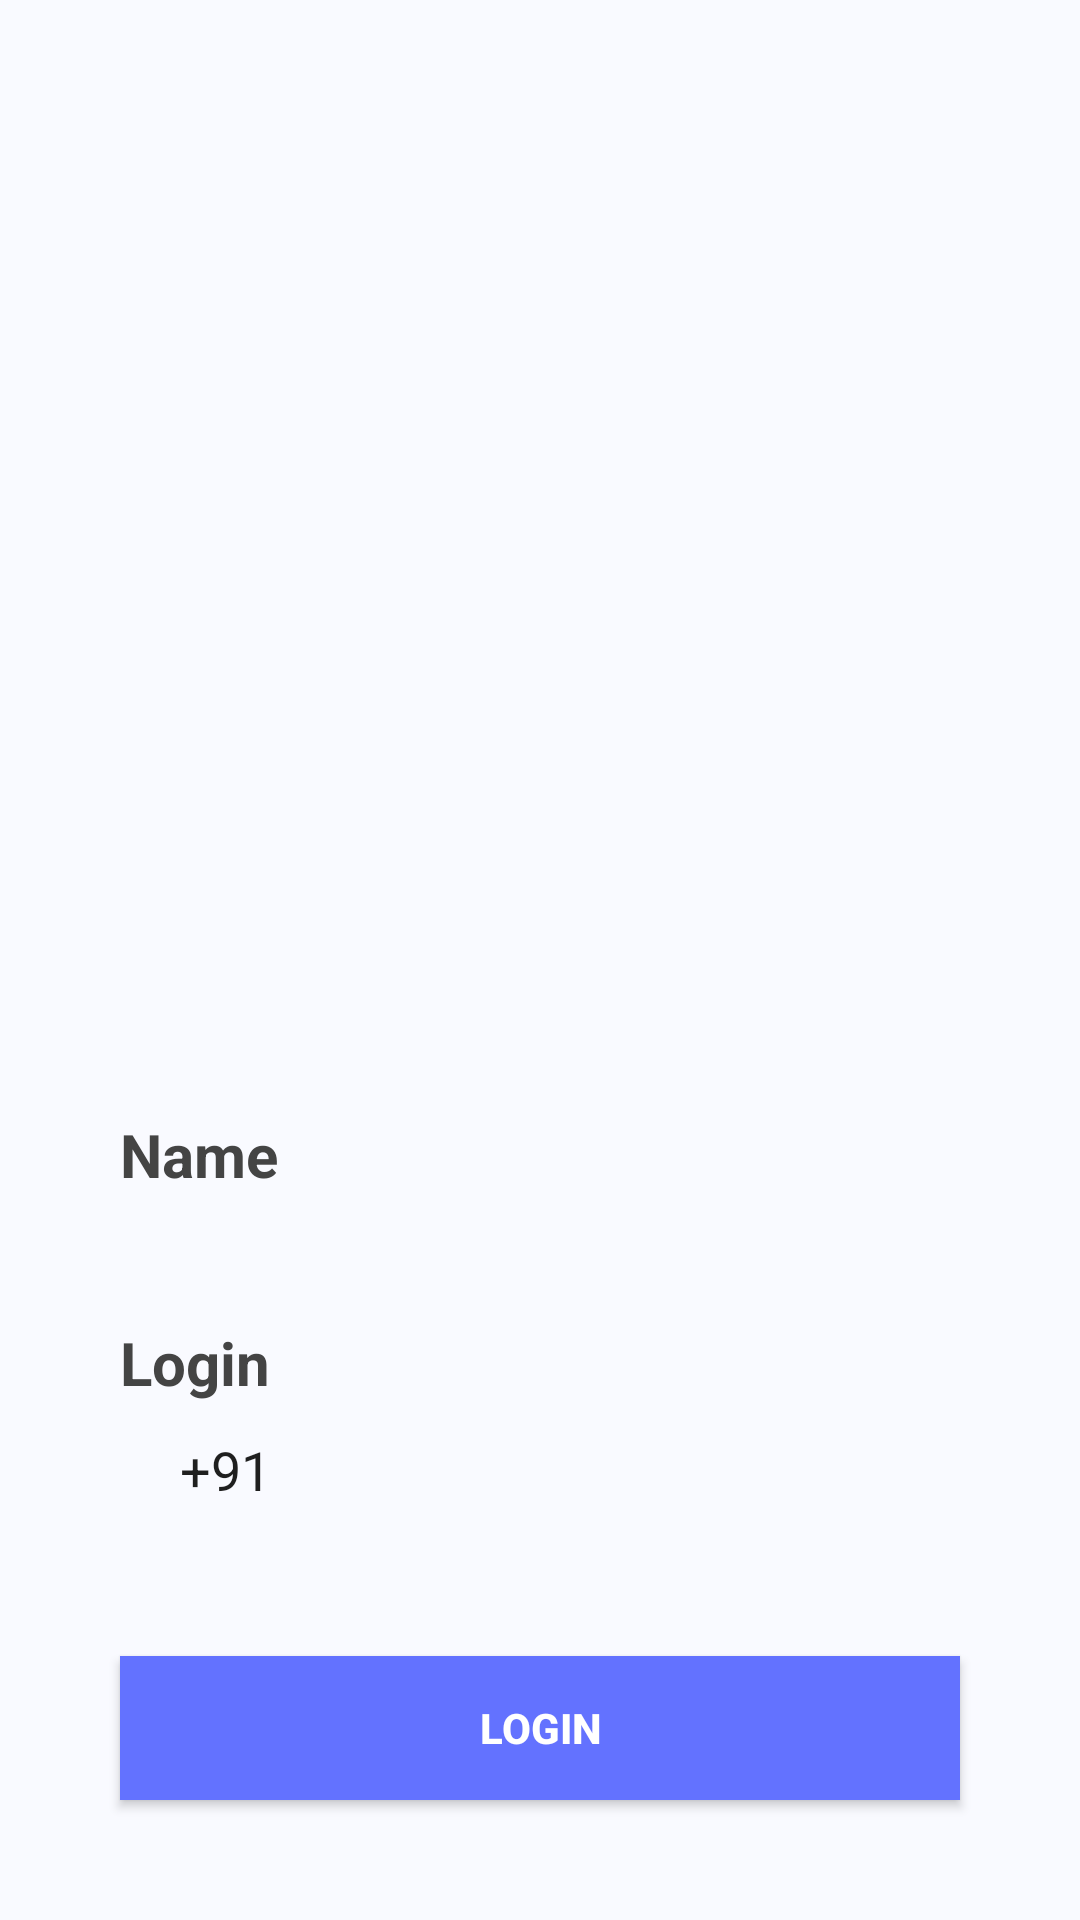

Reconstruct the res/layout file that produces this screen, plus the resources it refers to.
<!-- AndroidManifest.xml: application theme Theme.SecurePay -->
<!-- res/layout/fragment_phone_number.xml -->
<?xml version="1.0" encoding="utf-8"?>
<LinearLayout xmlns:android="http://schemas.android.com/apk/res/android"
    xmlns:app="http://schemas.android.com/apk/res-auto"
    xmlns:tools="http://schemas.android.com/tools"
    android:layout_width="match_parent"
    android:layout_height="match_parent"
    android:background="#F9FAFF"
    android:orientation="vertical"
    android:weightSum="2"
    tools:context=".MainActivity">

    <LinearLayout
        android:layout_width="match_parent"
        android:layout_height="0dp"
        android:layout_weight="1"
        android:gravity="center|bottom">

        <ImageView
            android:layout_width="wrap_content"
            android:layout_height="wrap_content"
            android:paddingBottom="40dp"
            android:src="@drawable/ic_login" />
    </LinearLayout>

    <LinearLayout
        android:layout_width="match_parent"
        android:layout_height="0dp"
        android:layout_weight="1"
        android:gravity="bottom|center"
        android:orientation="vertical">

        <TextView
            android:layout_width="match_parent"
            android:layout_height="wrap_content"
            android:textStyle="bold"
            android:paddingBottom="10dp"
            android:paddingLeft="40dp"
            android:text="Name"
            android:textColor="#444444"
            android:textSize="20sp" />

        <EditText
            android:layout_width="match_parent"
            android:layout_height="wrap_content"
            android:layout_marginLeft="40dp"
            android:layout_marginRight="40dp"
            android:background="@drawable/edittext_bg"
            android:enabled="false"
            android:textAlignment="center"
            android:textColor="#1F1F1F"
            />

        <TextView
            android:layout_width="match_parent"
            android:layout_height="wrap_content"
            android:textStyle="bold"
            android:paddingLeft="40dp"
            android:text="Login"
            android:paddingTop="8dp"
            android:textColor="#444444"
            android:textSize="20sp" />


        <LinearLayout
            android:layout_width="match_parent"
            android:layout_height="wrap_content"
            android:orientation="horizontal"
            android:paddingLeft="40dp"
            android:paddingTop="10dp"
            android:paddingRight="40dp"
            android:paddingBottom="10dp">

            <EditText
                android:layout_width="70dp"
                android:layout_height="wrap_content"
                android:layout_marginRight="8dp"
                android:background="@drawable/edittext_bg"
                android:enabled="false"
                android:textAlignment="center"
                android:text="+91"
                android:textColor="#1F1F1F" />

            <EditText
                android:id="@+id/phoneNumber"
                android:layout_width="match_parent"
                android:layout_height="wrap_content"
                android:background="@drawable/edittext_bg"
                android:inputType="phone"
                android:paddingLeft="10dp"
                android:textColor="#1F1F1F" />
        </LinearLayout>

        <Button
            android:id="@+id/loginBtn"
            android:layout_width="match_parent"
            android:layout_height="wrap_content"
            android:layout_margin="40dp"
            android:background="#6372FF"
            android:textStyle="bold"
            android:text="LOGIN"
            android:textColor="#ffffff" />
    </LinearLayout>
</LinearLayout>
<!-- resources referenced by this layout -->
<resources>
  <style name="Theme.SecurePay" parent="Theme.MaterialComponents.DayNight.DarkActionBar">
          
          <item name="colorPrimary">@color/purple_500</item>
          <item name="colorPrimaryVariant">@color/purple_700</item>
          <item name="colorOnPrimary">@color/white</item>
          
          <item name="colorSecondary">@color/teal_200</item>
          <item name="colorSecondaryVariant">@color/teal_700</item>
          <item name="colorOnSecondary">@color/black</item>
          
          <item name="android:statusBarColor" tools:targetApi="l">?attr/colorPrimaryVariant</item>
          
      </style>
  <!-- not gathered from this repository: default colours our renderer supplied (Android Studio template values) -->
  <color name="purple_500">#FF6200EE</color>
  <color name="purple_700">#FF3700B3</color>
  <color name="teal_200">#FF03DAC5</color>
  <color name="teal_700">#FF018786</color>
  <color name="black">#FF000000</color>
  <color name="white">#FFFFFFFF</color>
</resources>
